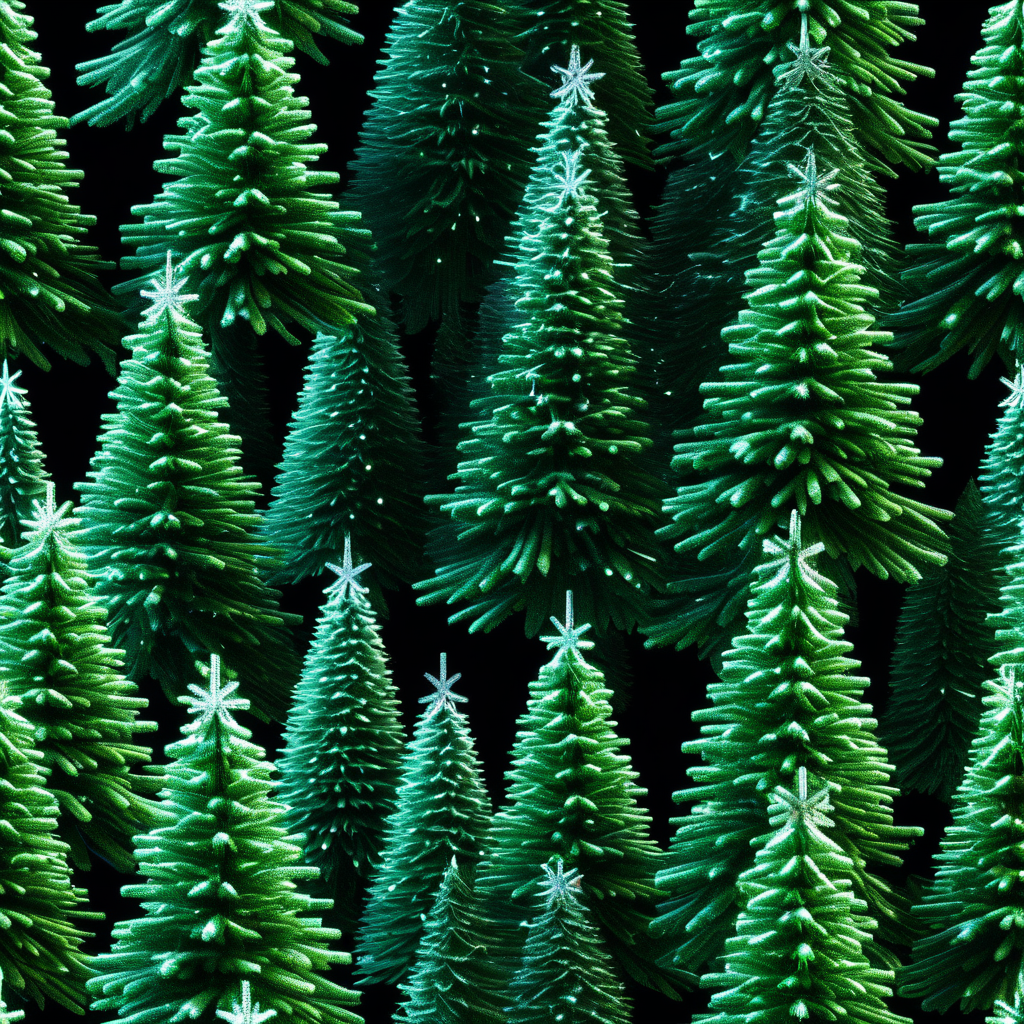
Generation parameters embedded in this image by AUTOMATIC1111 Stable Diffusion web UI or a fork of it (Forge, ...) (PNG 'parameters' text chunk):
<lora:seamless_texture:1> smlstxtr,  Christmas themed Christmas trees, (Hyperrealism:1.1) (Cyberpunk:1.3), seamless texture
Negative prompt: bad hands, bad feet, bad faces, weird arms and legs, tattoo, statue, picture frame, anime, cartoon
Steps: 30, Sampler: DPM++ 2M, Schedule type: Karras, CFG scale: 7, Seed: 2426734998, Size: 1024x1024, Model hash: 33e58e8668, Model: Juggernaut-XI-byRunDiffusion, Token merging ratio: 0.1, Tiling: True, Lora hashes: "seamless_texture: 14f7c93cfec7", Version: v1.10.1